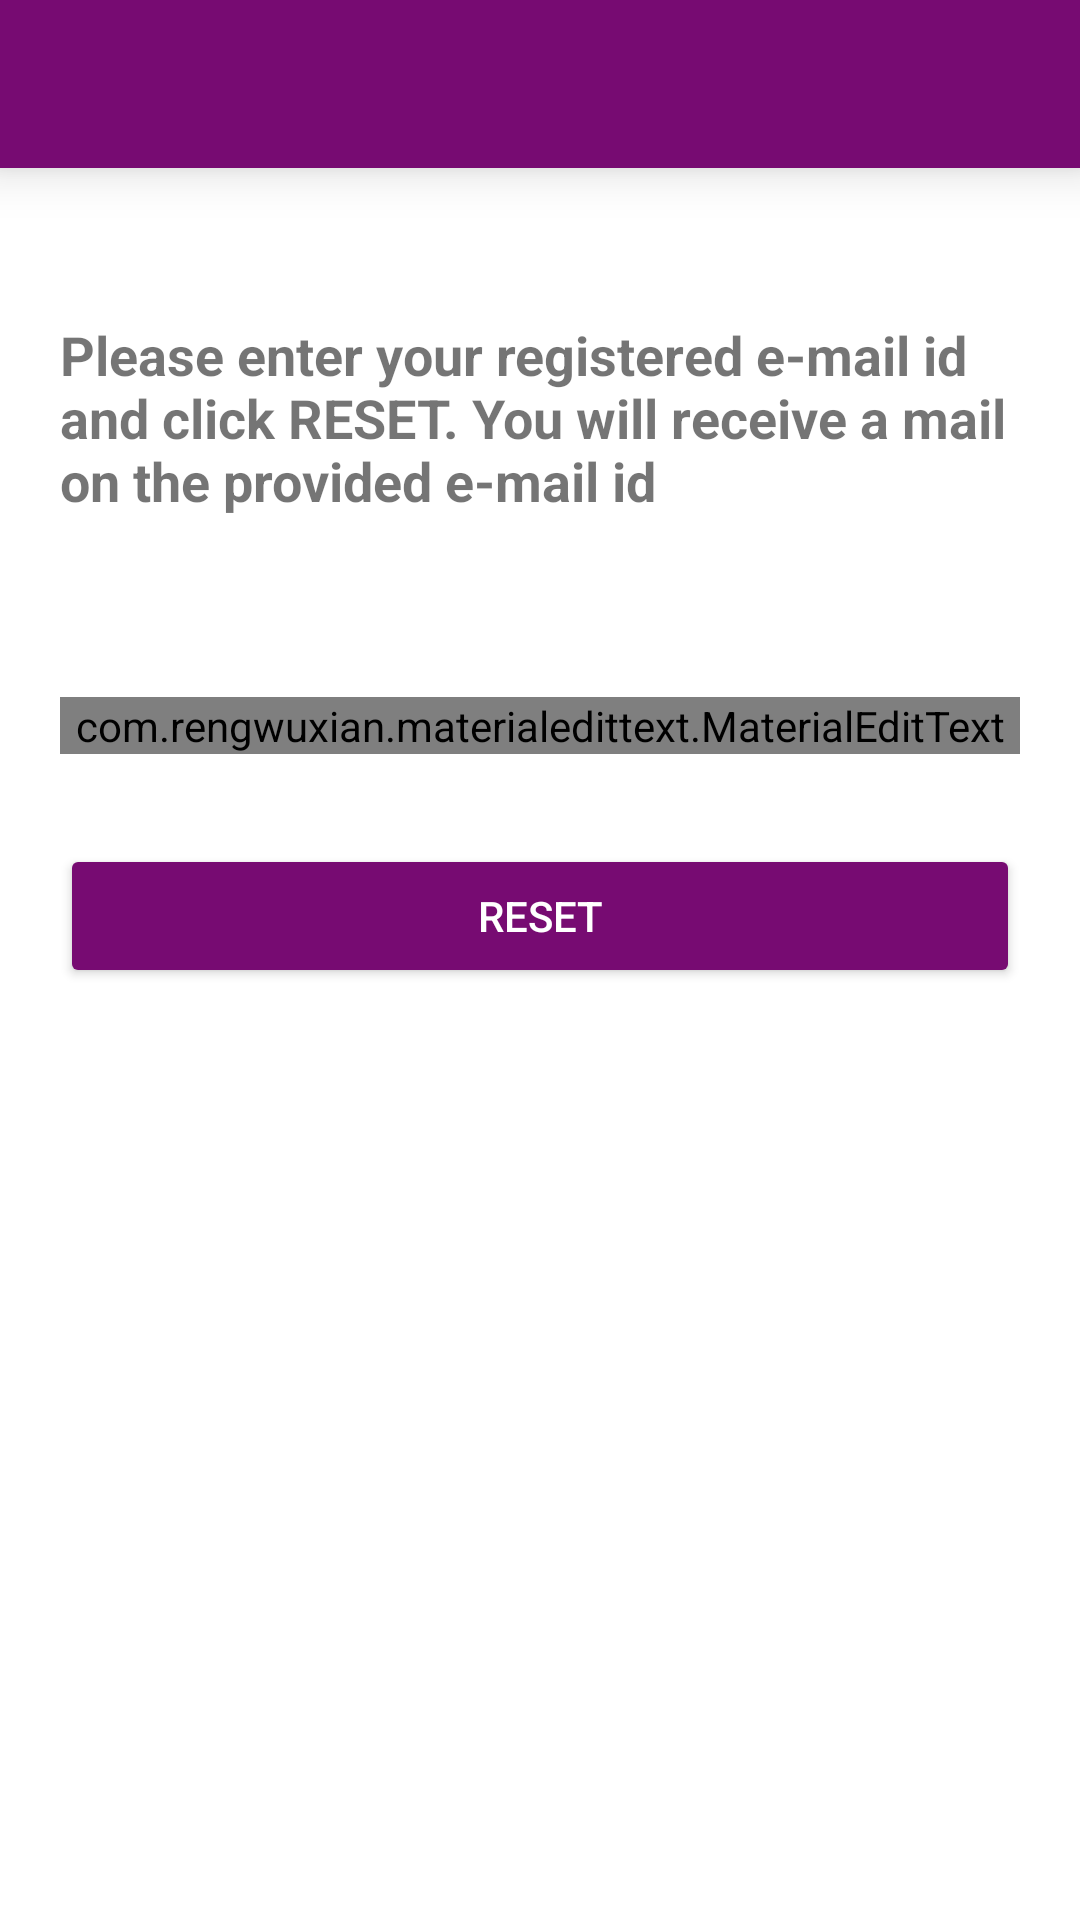

Layout XML and referenced resources for this Android screen:
<!-- AndroidManifest.xml: application theme Theme.TextChatApp -->
<!-- res/layout/activity_reset_password.xml -->
<?xml version="1.0" encoding="utf-8"?>
<LinearLayout xmlns:android="http://schemas.android.com/apk/res/android"
    xmlns:app="http://schemas.android.com/apk/res-auto"
    xmlns:tools="http://schemas.android.com/tools"
    android:layout_width="match_parent"
    android:layout_height="match_parent"
    android:orientation="vertical"
    tools:context=".ResetPasswordActivity">

    <include
        android:id="@+id/toolbar_layout"
        layout="@layout/bar_layout" />

    <LinearLayout
        android:layout_width="match_parent"
        android:layout_height="wrap_content"
        android:orientation="vertical"
        android:padding="20dp" >

        <TextView
            android:layout_width="wrap_content"
            android:layout_height="wrap_content"
            android:layout_marginTop="30dp"
            android:text="@string/titleText_ResetPassword"
            android:textSize="18sp"
            android:textStyle="bold" />

        <com.rengwuxian.materialedittext.MaterialEditText
            android:layout_width="match_parent"
            android:layout_height="wrap_content"
            android:layout_marginTop="60dp"
            android:id="@+id/email_resetPassword"
            android:inputType="textEmailAddress"
            app:met_floatingLabel="normal"
            android:hint="@string/emailHint_ResetPassword" />

        <Button
            android:id="@+id/resetPasswordButton"
            android:layout_width="match_parent"
            android:layout_height="wrap_content"
            android:layout_marginTop="30dp"
            android:text="@string/buttonText_ResetPassword"
            android:textColor="#ffffff"
            app:backgroundTint="@color/colorBrightTaint" />

    </LinearLayout>

</LinearLayout>
<!-- res/layout/bar_layout.xml (included above) -->
<?xml version="1.0" encoding="utf-8"?>
<androidx.appcompat.widget.Toolbar xmlns:android="http://schemas.android.com/apk/res/android"
    android:layout_width="match_parent"
    android:layout_height="wrap_content"
    xmlns:app="http://schemas.android.com/apk/res-auto"
    android:id="@+id/toolbar_layout"
    android:background="@color/colorBrightTaint"
    android:elevation="10dp"
    android:theme="@style/Base.ThemeOverlay.AppCompat.Dark.ActionBar"
    app:popupTheme="@style/whiteBackgroundTheme">

</androidx.appcompat.widget.Toolbar>
<!-- resources referenced by this layout -->
<resources>
  <color name="colorBrightTaint">#770B72</color>
  <string name="buttonText_ResetPassword">Reset</string>
  <string name="emailHint_ResetPassword">E-mail</string>
  <string name="titleText_ResetPassword">Please enter your registered e-mail id and click RESET.
                                              You will receive a mail on the provided e-mail id </string>
  <style name="whiteBackgroundTheme" parent="Theme.AppCompat.DayNight">
          <item name="android:background">@color/white</item>
      </style>
  <style name="Theme.TextChatApp" parent="Theme.MaterialComponents.DayNight.NoActionBar">
          
          <item name="colorPrimary">@color/purple_500</item>
          <item name="colorPrimaryVariant">@color/purple_700</item>
          <item name="colorOnPrimary">@color/white</item>
          
          <item name="colorSecondary">@color/teal_200</item>
          <item name="colorSecondaryVariant">@color/teal_700</item>
          <item name="colorOnSecondary">@color/black</item>
          
          <item name="android:statusBarColor" tools:targetApi="l">?attr/colorPrimaryVariant</item>
          
      </style>
  <color name="white">#FFFFFFFF</color>
  <color name="purple_500">#FF6200EE</color>
  <color name="purple_700">#FF3700B3</color>
  <color name="teal_200">#FF03DAC5</color>
  <color name="teal_700">#FF018786</color>
  <color name="black">#FF000000</color>
</resources>
